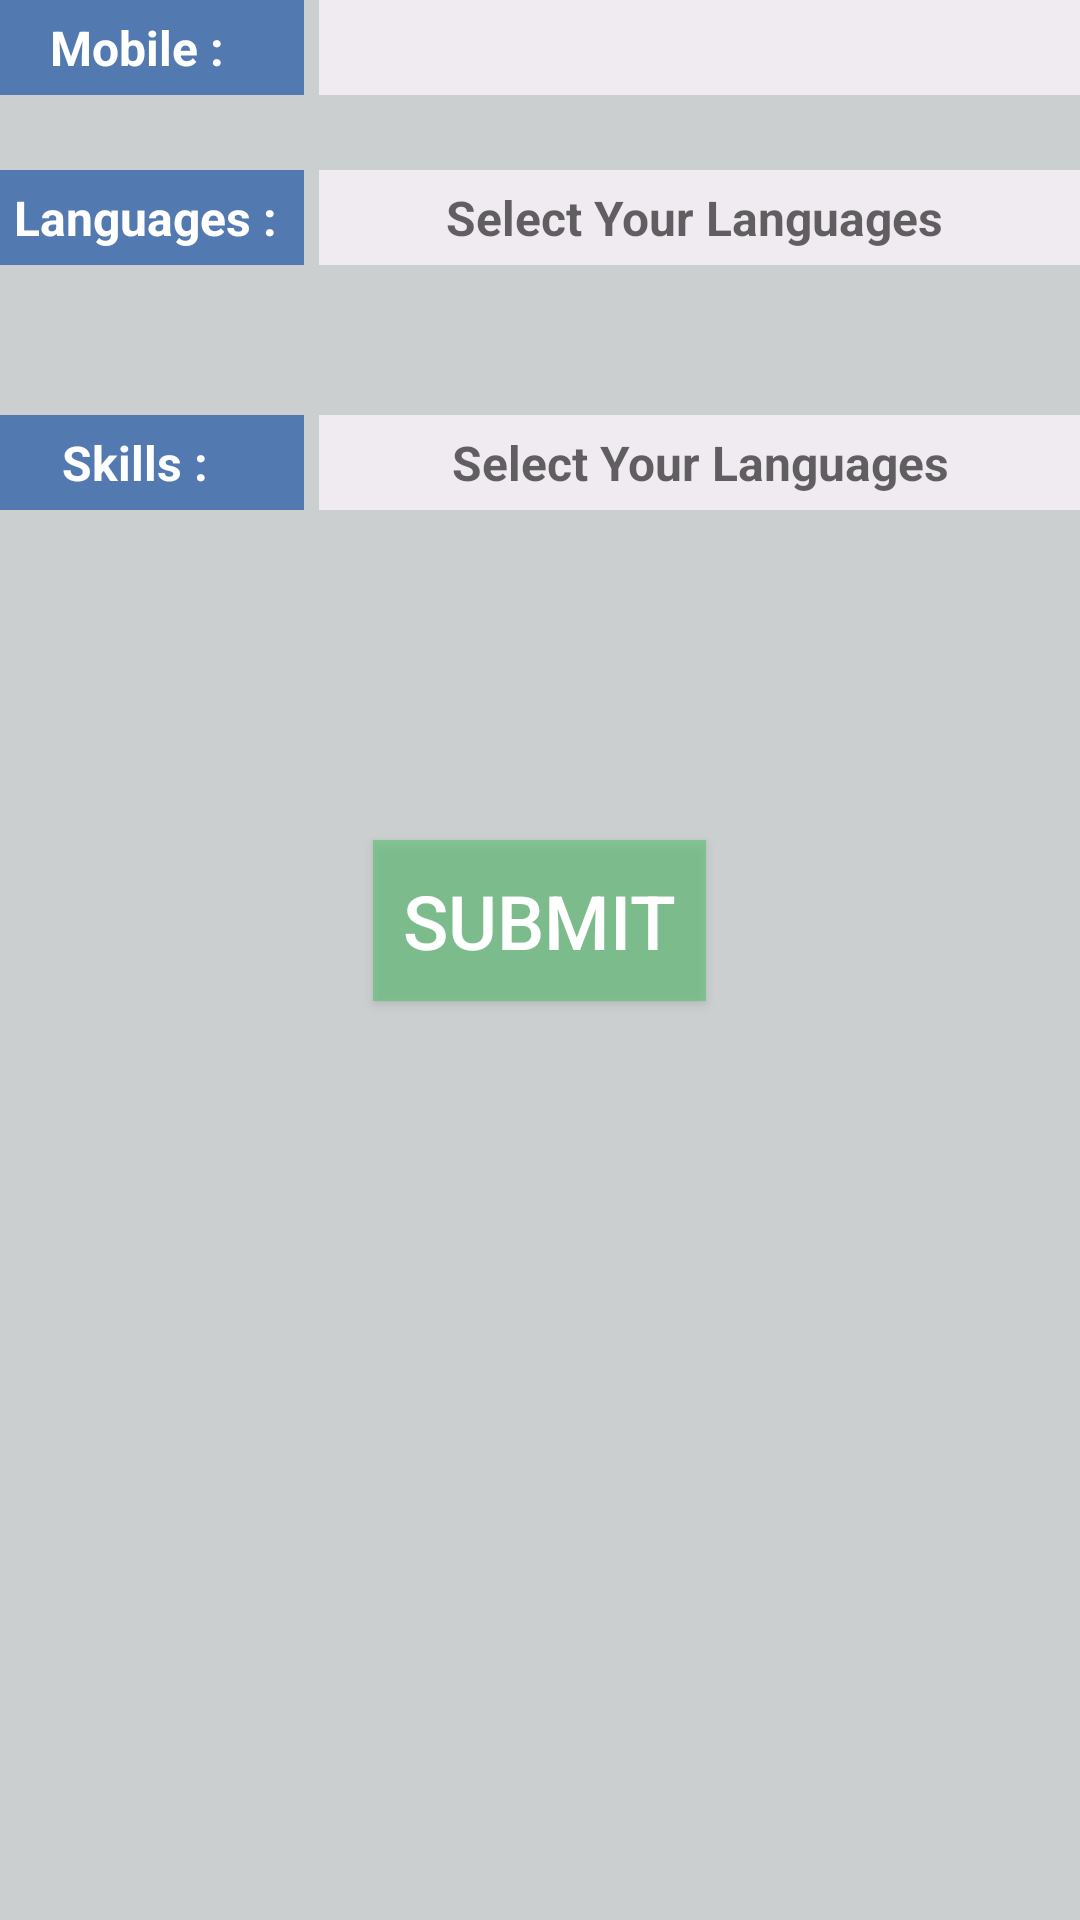

Reconstruct the res/layout file that produces this screen, plus the resources it refers to.
<!-- AndroidManifest.xml: application theme Theme -->
<!-- res/layout/activity_date_form.xml -->
<RelativeLayout xmlns:android="http://schemas.android.com/apk/res/android"
    xmlns:tools="http://schemas.android.com/tools" android:layout_width="wrap_content"
    android:layout_height="match_parent" android:paddingLeft="@dimen/activity_horizontal_margin"
    android:paddingRight="@dimen/activity_horizontal_margin"
    android:paddingTop="@dimen/activity_vertical_margin"
    android:paddingBottom="@dimen/activity_vertical_margin"
    tools:context="com.university.moltaka.DateFormActivity"
    android:background="#cfc2c5c5" >

    
    <TextView
        android:layout_width="wrap_content"
        android:layout_height="wrap_content"
        android:id="@+id/textView2"
        android:text="Languages : "
        android:textSize="16dp"
        android:textStyle="bold"
        android:textColor="#ffffffff"
        android:background="#9f08479d"
        android:padding="5dp"
        android:layout_below="@+id/textView"
        android:layout_marginTop="25dp"
        android:layout_alignParentLeft="true"
        android:layout_alignParentStart="true" />

    <TextView
        android:layout_width="wrap_content"
        android:layout_height="wrap_content"
        android:textAppearance="?android:attr/textAppearanceMedium"
        android:text="Select Your Languages "
        android:id="@+id/language_select"
        android:textSize="16dp"
        android:padding="5dp"
        android:textStyle="bold"
        android:gravity="center"
        android:background="#bdfcf6fc"
        android:layout_toRightOf="@+id/textView2"
        android:layout_marginLeft="5dp"
        android:layout_marginBottom="10dp"
        android:layout_alignTop="@+id/textView2"
        android:layout_alignParentRight="true"
        android:layout_alignParentEnd="true"
       />


    

    <TextView
        android:layout_width="wrap_content"
        android:layout_height="wrap_content"
        android:text="    Skills :"
        android:id="@+id/textView3"
        android:textSize="16dp"
        android:textStyle="bold"
        android:textColor="#ffffffff"
        android:background="#9f08479d"
        android:padding="5dp"
        android:layout_marginTop="50dp"
        android:layout_below="@+id/textView2"
        android:layout_alignLeft="@+id/textView2"
        android:layout_alignStart="@+id/textView2"
        android:layout_alignRight="@+id/textView2"
        android:layout_alignEnd="@+id/textView2" />

    <TextView
        android:layout_width="wrap_content"
        android:layout_height="wrap_content"
        android:textAppearance="?android:attr/textAppearanceMedium"
        android:id="@+id/skills"
        android:hint="Select Your Languages"
        android:padding="5dp"
        android:textSize="16dp"
        android:textStyle="bold"
        android:gravity="center"
        android:background="#bdfcf6fc"
        android:layout_marginBottom="10dp"
        android:layout_alignTop="@+id/textView3"
        android:layout_alignLeft="@+id/language_select"
        android:layout_alignStart="@+id/language_select"
        android:layout_alignRight="@+id/language_select"
        android:layout_alignEnd="@+id/language_select" />

    

    <TextView
        android:layout_width="wrap_content"
        android:layout_height="wrap_content"
        android:textAppearance="?android:attr/textAppearanceLarge"
        android:id="@+id/textView"
        android:text="   Mobile : "
        android:textSize="16dp"
        android:textStyle="bold"
        android:textColor="#ffffffff"
        android:background="#9f08479d"
        android:padding="5dp"
        android:layout_alignTop="@+id/mobile"
        android:layout_alignParentLeft="true"
        android:layout_alignParentStart="true"
        android:layout_alignRight="@+id/textView2"
        android:layout_alignEnd="@+id/textView2" />

    <EditText
        android:layout_width="wrap_content"
        android:layout_height="wrap_content"
        android:inputType="phone"
        android:ems="10"
        android:id="@+id/mobile"
        android:padding="5dp"
        android:textSize="16dp"
        android:textStyle="bold"
        android:gravity="center"
        android:background="#bdfcf6fc"

        android:layout_alignLeft="@+id/language_select"
        android:layout_alignStart="@+id/language_select"
        android:layout_alignRight="@+id/language_select"
        android:layout_alignEnd="@+id/language_select" />

    

    <Button
        android:layout_width="wrap_content"
        android:layout_height="wrap_content"
        android:text="submit"
        android:id="@+id/submit_btn"
        android:textSize="25dp"
        android:padding="10dp"
        android:background="#a561c278"
        android:textColor="#ffffffff"
        android:layout_below="@+id/skills"
        android:layout_centerHorizontal="true"
        android:layout_marginTop="100dp" />


</RelativeLayout>
<!-- resources referenced by this layout -->
<resources>
  <style name="Theme" parent="Theme.AppCompat.Light.NoActionBar">
  
      </style>
</resources>
